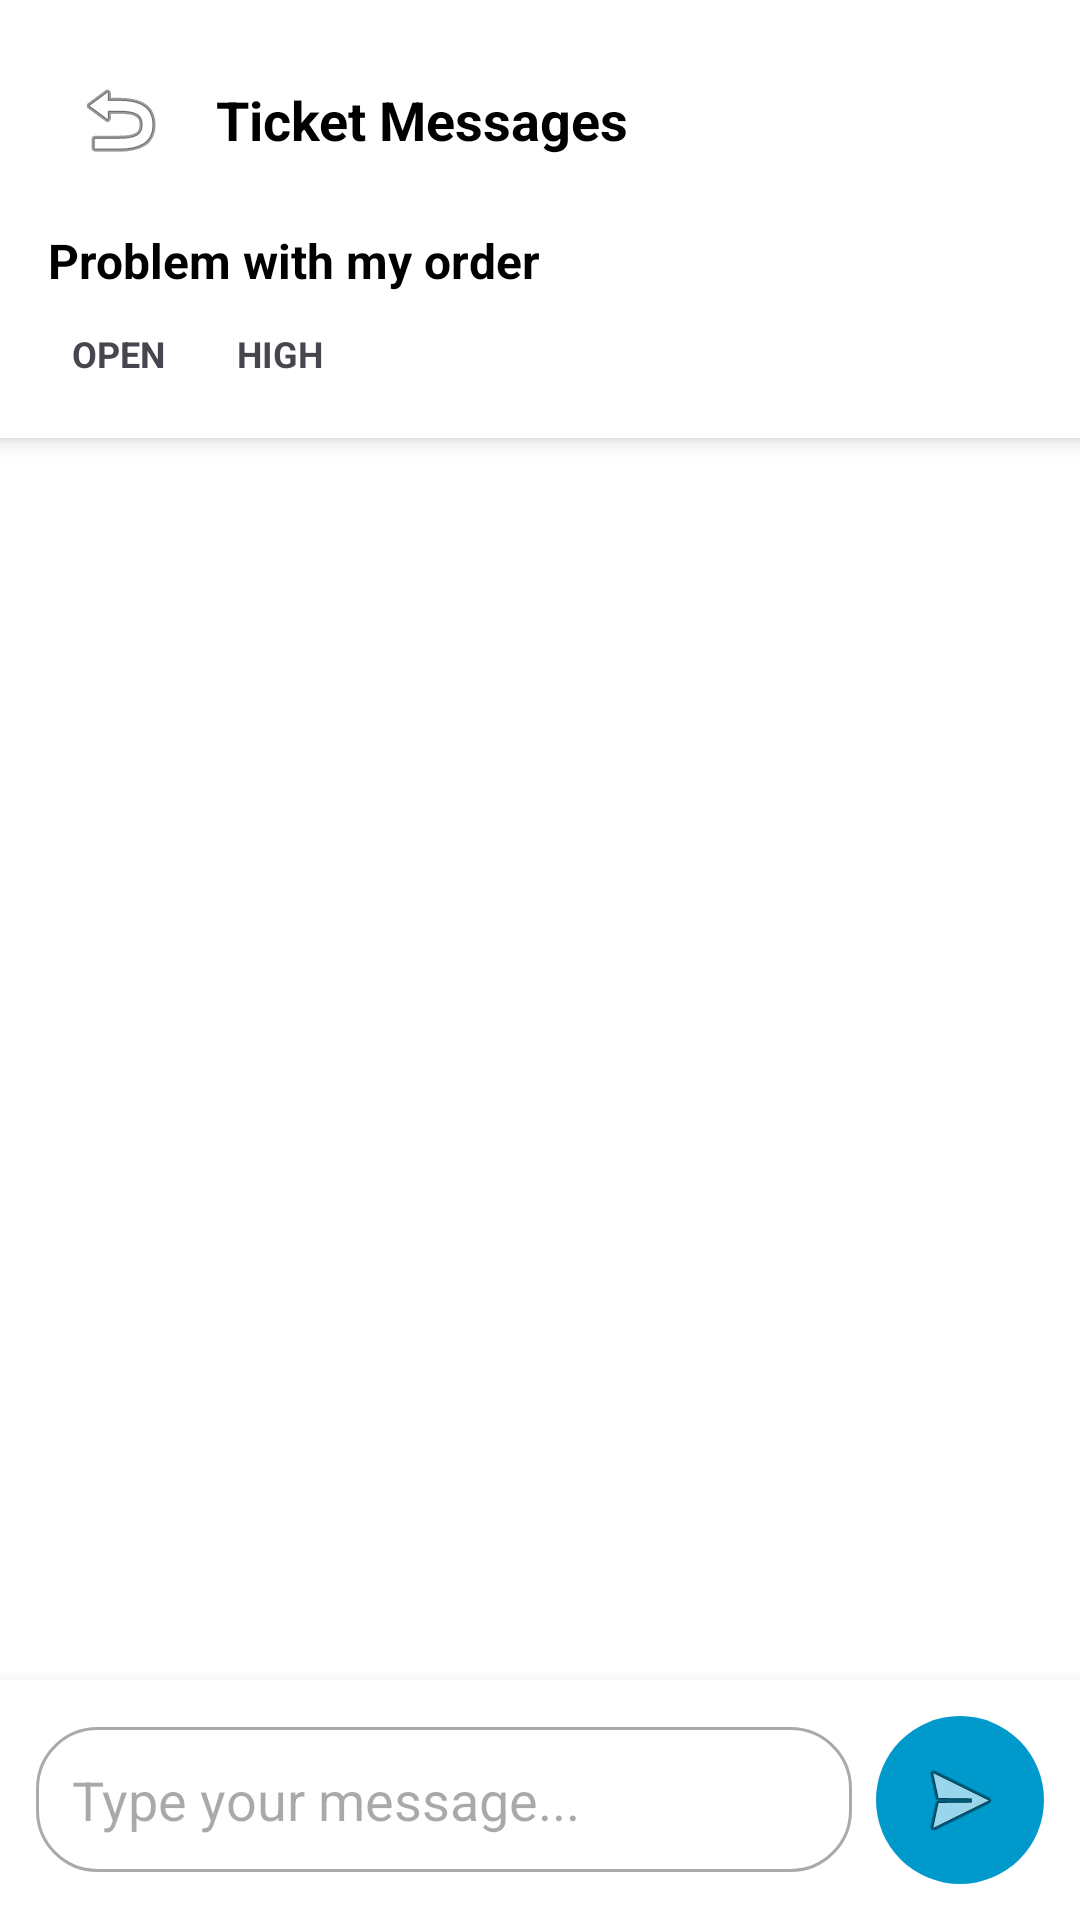

Here is an Android app screen rendered from its layout file. Give the layout XML and the strings, colors and styles it references.
<!-- AndroidManifest.xml: application theme Theme.Dropshipping -->
<!-- res/layout/activity_view_ticket_message.xml -->
<?xml version="1.0" encoding="utf-8"?>
<LinearLayout xmlns:android="http://schemas.android.com/apk/res/android"
    xmlns:app="http://schemas.android.com/apk/res-auto"
    android:id="@+id/main"
    android:layout_width="match_parent"
    android:layout_height="match_parent"
    android:orientation="vertical"
    android:background="@android:color/background_light">

    
    <androidx.cardview.widget.CardView
        android:layout_width="match_parent"
        android:layout_height="wrap_content"
        app:cardElevation="4dp"
        app:cardCornerRadius="0dp">

        <LinearLayout
            android:layout_width="match_parent"
            android:layout_height="wrap_content"
            android:orientation="vertical"
            android:padding="16dp"
            android:background="@android:color/white">

            
            <LinearLayout
                android:layout_width="match_parent"
                android:layout_height="wrap_content"
                android:orientation="horizontal"
                android:gravity="center_vertical"
                android:layout_marginBottom="12dp">

                <ImageButton
                    android:id="@+id/btnBack"
                    android:layout_width="wrap_content"
                    android:layout_height="wrap_content"
                    android:src="@android:drawable/ic_menu_revert"
                    android:background="?android:attr/selectableItemBackgroundBorderless"
                    android:padding="8dp"
                    android:contentDescription="Back" />

                <TextView
                    android:layout_width="0dp"
                    android:layout_height="wrap_content"
                    android:layout_weight="1"
                    android:text="Ticket Messages"
                    android:textSize="18sp"
                    android:textStyle="bold"
                    android:textColor="@android:color/black"
                    android:layout_marginStart="8dp" />

            </LinearLayout>

            
            <TextView
                android:id="@+id/tvTicketSubject"
                android:layout_width="match_parent"
                android:layout_height="wrap_content"
                android:text="Problem with my order"
                android:textSize="16sp"
                android:textStyle="bold"
                android:textColor="@android:color/black"
                android:layout_marginBottom="8dp" />

            
            <LinearLayout
                android:layout_width="match_parent"
                android:layout_height="wrap_content"
                android:orientation="horizontal">

                <TextView
                    android:id="@+id/tvTicketStatus"
                    android:layout_width="wrap_content"
                    android:layout_height="wrap_content"
                    android:text="OPEN"
                    android:textSize="12sp"
                    android:textStyle="bold"
                    android:background="@drawable/status_background"
                    android:paddingHorizontal="8dp"
                    android:paddingVertical="4dp"
                    android:layout_marginEnd="8dp" />

                <TextView
                    android:id="@+id/tvTicketPriority"
                    android:layout_width="wrap_content"
                    android:layout_height="wrap_content"
                    android:text="HIGH"
                    android:textSize="12sp"
                    android:textStyle="bold"
                    android:background="@drawable/priority_background"
                    android:paddingHorizontal="8dp"
                    android:paddingVertical="4dp" />

            </LinearLayout>

        </LinearLayout>

    </androidx.cardview.widget.CardView>

    
    <FrameLayout
        android:layout_width="match_parent"
        android:layout_height="0dp"
        android:layout_weight="1">

        
        <androidx.recyclerview.widget.RecyclerView
            android:id="@+id/recyclerViewMessages"
            android:layout_width="match_parent"
            android:layout_height="match_parent"
            android:padding="8dp"
            android:clipToPadding="false"
            android:visibility="visible" />

        
        <TextView
            android:id="@+id/tvEmptyState"
            android:layout_width="wrap_content"
            android:layout_height="wrap_content"
            android:layout_gravity="center"
            android:text="No messages yet"
            android:textSize="16sp"
            android:textColor="@android:color/darker_gray"
            android:visibility="gone" />

        
        <ProgressBar
            android:id="@+id/progressBar"
            android:layout_width="wrap_content"
            android:layout_height="wrap_content"
            android:layout_gravity="center"
            android:visibility="gone" />

    </FrameLayout>

    
    <androidx.cardview.widget.CardView
        android:layout_width="match_parent"
        android:layout_height="wrap_content"
        app:cardElevation="8dp"
        app:cardCornerRadius="0dp">

        <LinearLayout
            android:layout_width="match_parent"
            android:layout_height="wrap_content"
            android:orientation="horizontal"
            android:padding="12dp"
            android:background="@android:color/white"
            android:gravity="center_vertical">

            

            
            <EditText
                android:id="@+id/etMessage"
                android:layout_width="0dp"
                android:layout_height="wrap_content"
                android:layout_weight="1"
                android:hint="Type your message..."
                android:background="@drawable/message_input_background"
                android:padding="12dp"
                android:maxLines="4"
                android:inputType="textMultiLine|textCapSentences"
                android:layout_marginEnd="8dp" />

            
            <ImageButton
                android:id="@+id/btnSend"
                android:layout_width="wrap_content"
                android:layout_height="wrap_content"
                android:src="@android:drawable/ic_menu_send"
                android:background="@drawable/send_button_background"
                android:padding="12dp"
                android:enabled="false"
                android:contentDescription="Send Message" />

        </LinearLayout>

    </androidx.cardview.widget.CardView>

</LinearLayout>
<!-- resources referenced by this layout -->
<resources>
  <!-- drawable message_input_background (drawable) -->
  <shape xmlns:android="http://schemas.android.com/apk/res/android">
      <solid android:color="@android:color/background_light" />
      <corners android:radius="20dp" />
      <stroke android:width="1dp" android:color="@android:color/darker_gray" />
  </shape>
  <!-- drawable send_button_background (drawable) -->
  <selector xmlns:android="http://schemas.android.com/apk/res/android">
      <item android:state_enabled="true">
          <shape>
              <solid android:color="@android:color/holo_blue_dark" />
              <corners android:radius="50dp" />
          </shape>
      </item>
      <item android:state_enabled="false">
          <shape>
              <solid android:color="@android:color/darker_gray" />
              <corners android:radius="50dp" />
          </shape>
      </item>
  </selector>
  <style name="Theme.Dropshipping" parent="Base.Theme.Dropshipping" />
  <color name="md_theme_primary">#415F91</color>
  <color name="md_theme_onPrimary">#FFFFFF</color>
  <color name="md_theme_primaryContainer">#D6E3FF</color>
  <color name="md_theme_onPrimaryContainer">#001B3E</color>
  <color name="md_theme_secondary">#565F71</color>
  <color name="md_theme_onSecondary">#FFFFFF</color>
  <color name="md_theme_secondaryContainer">#DAE2F9</color>
  <color name="md_theme_onSecondaryContainer">#131C2B</color>
  <color name="md_theme_tertiary">#705575</color>
  <color name="md_theme_onTertiary">#FFFFFF</color>
  <color name="md_theme_tertiaryContainer">#FAD8FD</color>
  <color name="md_theme_onTertiaryContainer">#28132E</color>
  <color name="md_theme_error">#BA1A1A</color>
  <color name="md_theme_onError">#FFFFFF</color>
  <color name="md_theme_errorContainer">#FFDAD6</color>
  <color name="md_theme_onErrorContainer">#410002</color>
  <color name="md_theme_background">#F9F9FF</color>
  <color name="md_theme_onBackground">#191C20</color>
  <color name="md_theme_surface">#F9F9FF</color>
  <color name="md_theme_onSurface">#191C20</color>
  <color name="md_theme_surfaceVariant">#E0E2EC</color>
  <color name="md_theme_onSurfaceVariant">#44474E</color>
  <color name="md_theme_outline">#74777F</color>
  <color name="md_theme_outlineVariant">#C4C6D0</color>
  <color name="md_theme_inverseSurface">#2E3036</color>
  <color name="md_theme_inverseOnSurface">#F0F0F7</color>
  <color name="md_theme_inversePrimary">#AAC7FF</color>
  <color name="md_theme_primaryFixed">#D6E3FF</color>
  <color name="md_theme_onPrimaryFixed">#001B3E</color>
  <color name="md_theme_primaryFixedDim">#AAC7FF</color>
  <color name="md_theme_onPrimaryFixedVariant">#284777</color>
  <color name="md_theme_secondaryFixed">#DAE2F9</color>
  <color name="md_theme_onSecondaryFixed">#131C2B</color>
  <color name="md_theme_secondaryFixedDim">#BEC6DC</color>
  <color name="md_theme_onSecondaryFixedVariant">#3E4759</color>
  <color name="md_theme_tertiaryFixed">#FAD8FD</color>
  <color name="md_theme_onTertiaryFixed">#28132E</color>
  <color name="md_theme_tertiaryFixedDim">#DDBCE0</color>
  <color name="md_theme_onTertiaryFixedVariant">#573E5C</color>
  <color name="md_theme_surfaceDim">#D9D9E0</color>
  <color name="md_theme_surfaceBright">#F9F9FF</color>
  <color name="md_theme_surfaceContainerLowest">#FFFFFF</color>
  <color name="md_theme_surfaceContainerLow">#F3F3FA</color>
  <color name="md_theme_surfaceContainer">#EDEDF4</color>
  <color name="md_theme_surfaceContainerHigh">#E7E8EE</color>
  <color name="md_theme_surfaceContainerHighest">#E2E2E9</color>
</resources>
